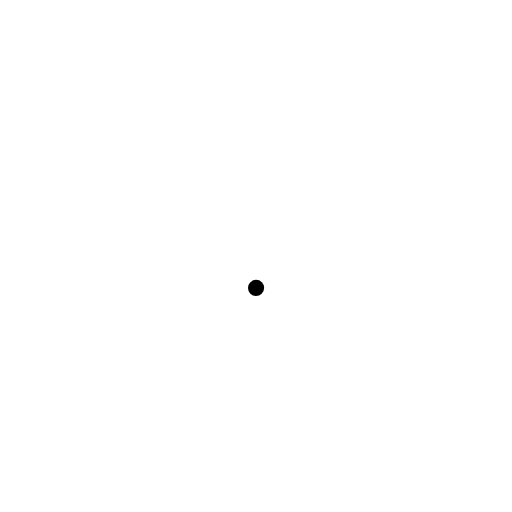
t = 0.00 s
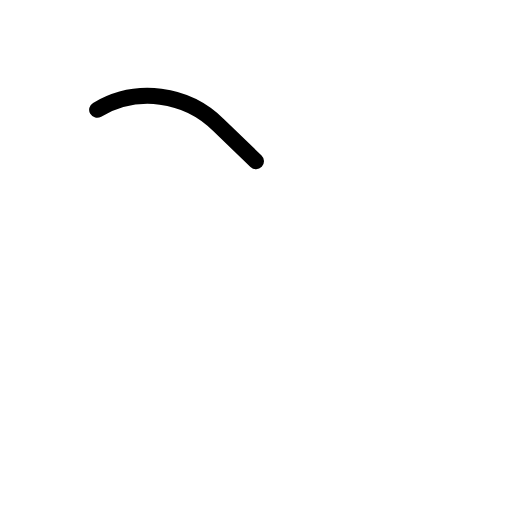
t = 0.38 s
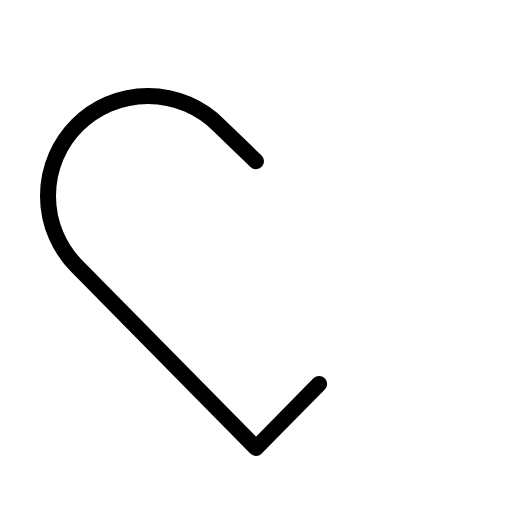
t = 0.75 s
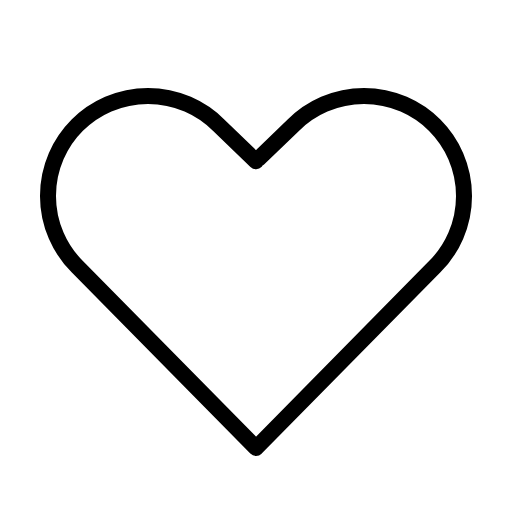
t = 1.13 s

The animated SVG that drew these frames (rendered in a browser with its animation timeline set to each time). Animation: 1 CSS @keyframes rule; one cycle of 1.50 s, repeats indefinitely.

<svg xmlns="http://www.w3.org/2000/svg" viewBox="0 0 256 256">
  <style>
    .draw-line {
      stroke-dasharray: 1;
      stroke-dashoffset: 0;
    }
    svg:hover .draw-line {
      animation: phosphor-draw-in 1.5s ease-in-out infinite;
    }
    @keyframes phosphor-draw-in {
      0%   { stroke-dashoffset: 1; }
      100% { stroke-dashoffset: 0; }
    }
  </style><rect width="256" height="256" fill="none"/><path d="M128,80.6l-18.64-18a50,50,0,0,0-70.72,70.72L128,224l89.36-90.64a50,50,0,1,0-70.72-70.72L112,96l32,32-16,16" fill="none" stroke="currentColor" stroke-linecap="round" stroke-linejoin="round" stroke-width="8" class="draw-line" pathLength="1" style="animation-delay: 0s"/></svg>
